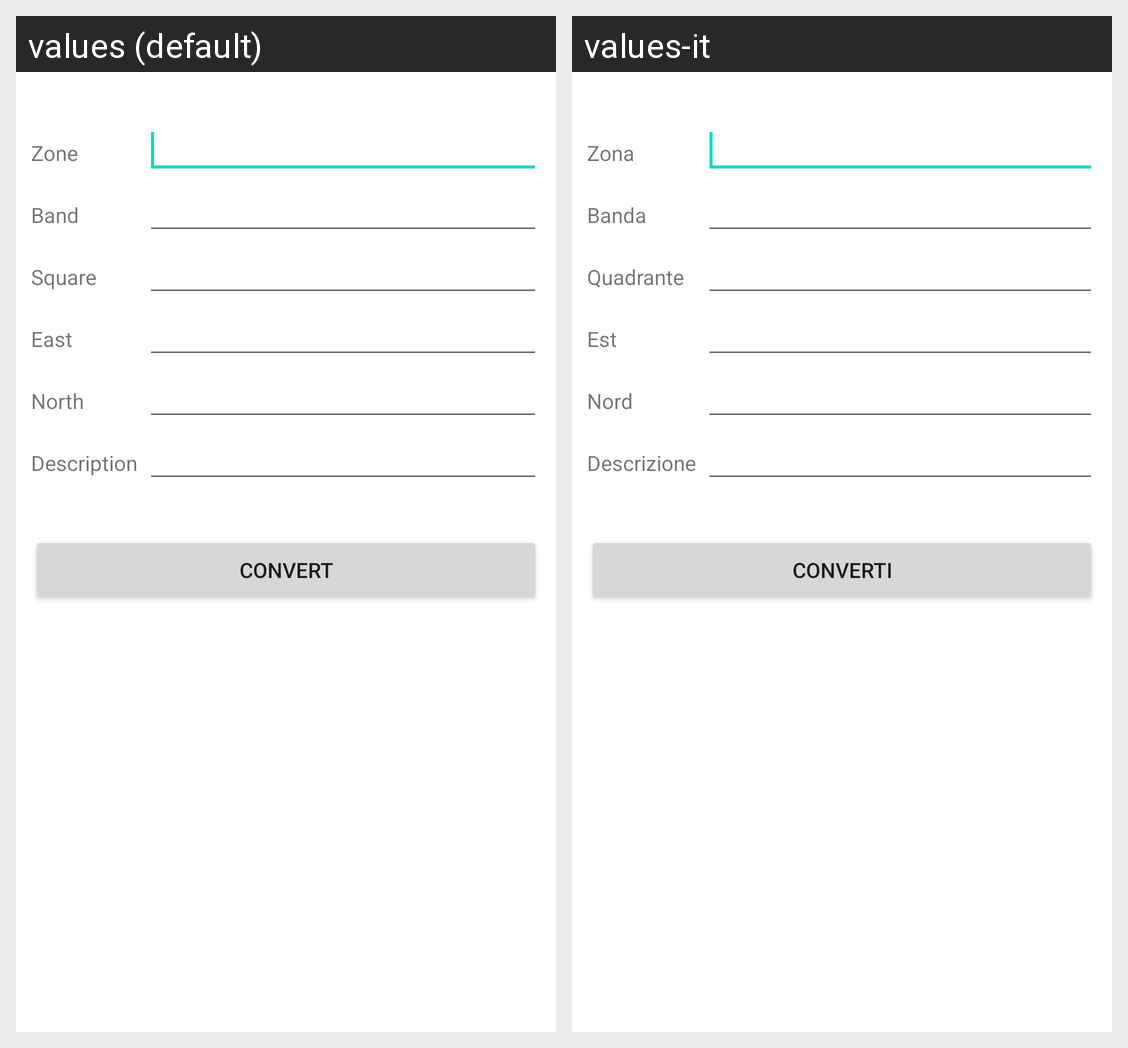

The same Android screen rendered under two of its app's locales, left to right. List the strings drawn on it with the default value and each locale's translation.
Android screen res/layout/input_mgrs.xml rendered under 2 locales, left to right: values (default), values-it. Device: Nexus 5 (rendered at 1080×1920; each locale shown at half size, 540×960, under a caption strip naming it); theme Theme.MaterialComponents.DayNight.NoActionBar.
Strings drawn on this screen, with the default value and each locale's value (text and hints the layout hard-codes, and strings that could not be matched under every locale, appear in the picture but are not listed):

input_mgrs_zona
  values: Zone
  values-it: Zona

input_mgrs_banda
  values: Band
  values-it: Banda

input_mgrs_quadrante
  values: Square
  values-it: Quadrante

input_mgrs_est
  values: East
  values-it: Est

input_mgrs_nord
  values: North
  values-it: Nord

input_mgrs_descrizione
  values: Description
  values-it: Descrizione

input_mgrs_converti
  values: Convert
  values-it: Converti
